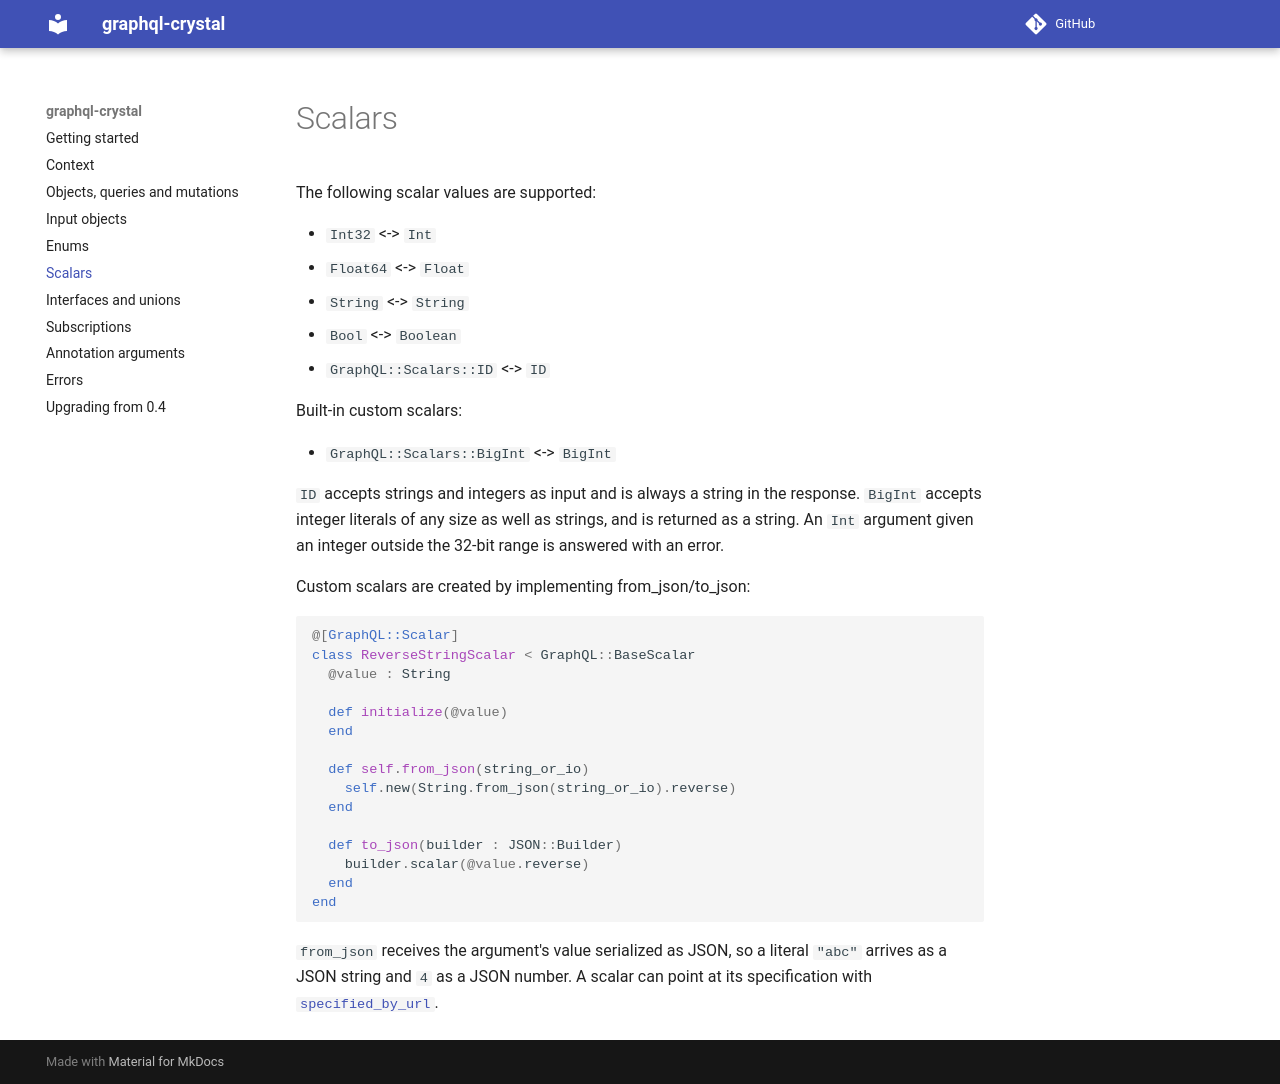

repository: graphql-crystal/docs · page: scalars/index.html · generator: mkdocs

# Scalars

The following scalar values are supported:

- `Int32` <-> `Int`
- `Float64` <-> `Float`
- `String` <-> `String`
- `Bool` <-> `Boolean`
- `GraphQL::Scalars::ID` <-> `ID`

Built-in custom scalars:

- `GraphQL::Scalars::BigInt` <-> `BigInt`

`ID` accepts strings and integers as input and is always a string in the
response. `BigInt` accepts integer literals of any size as well as strings,
and is returned as a string. An `Int` argument given an integer outside the
32-bit range is answered with an error.

Custom scalars are created by implementing from_json/to_json:

```crystal
@[GraphQL::Scalar]
class ReverseStringScalar < GraphQL::BaseScalar
  @value : String

  def initialize(@value)
  end

  def self.from_json(string_or_io)
    self.new(String.from_json(string_or_io).reverse)
  end

  def to_json(builder : JSON::Builder)
    builder.scalar(@value.reverse)
  end
end
```

`from_json` receives the argument's value serialized as JSON, so a literal
`"abc"` arrives as a JSON string and `4` as a JSON number. A scalar can point
at its specification with [`specified_by_url`](annotations.md#specified_by_url).
